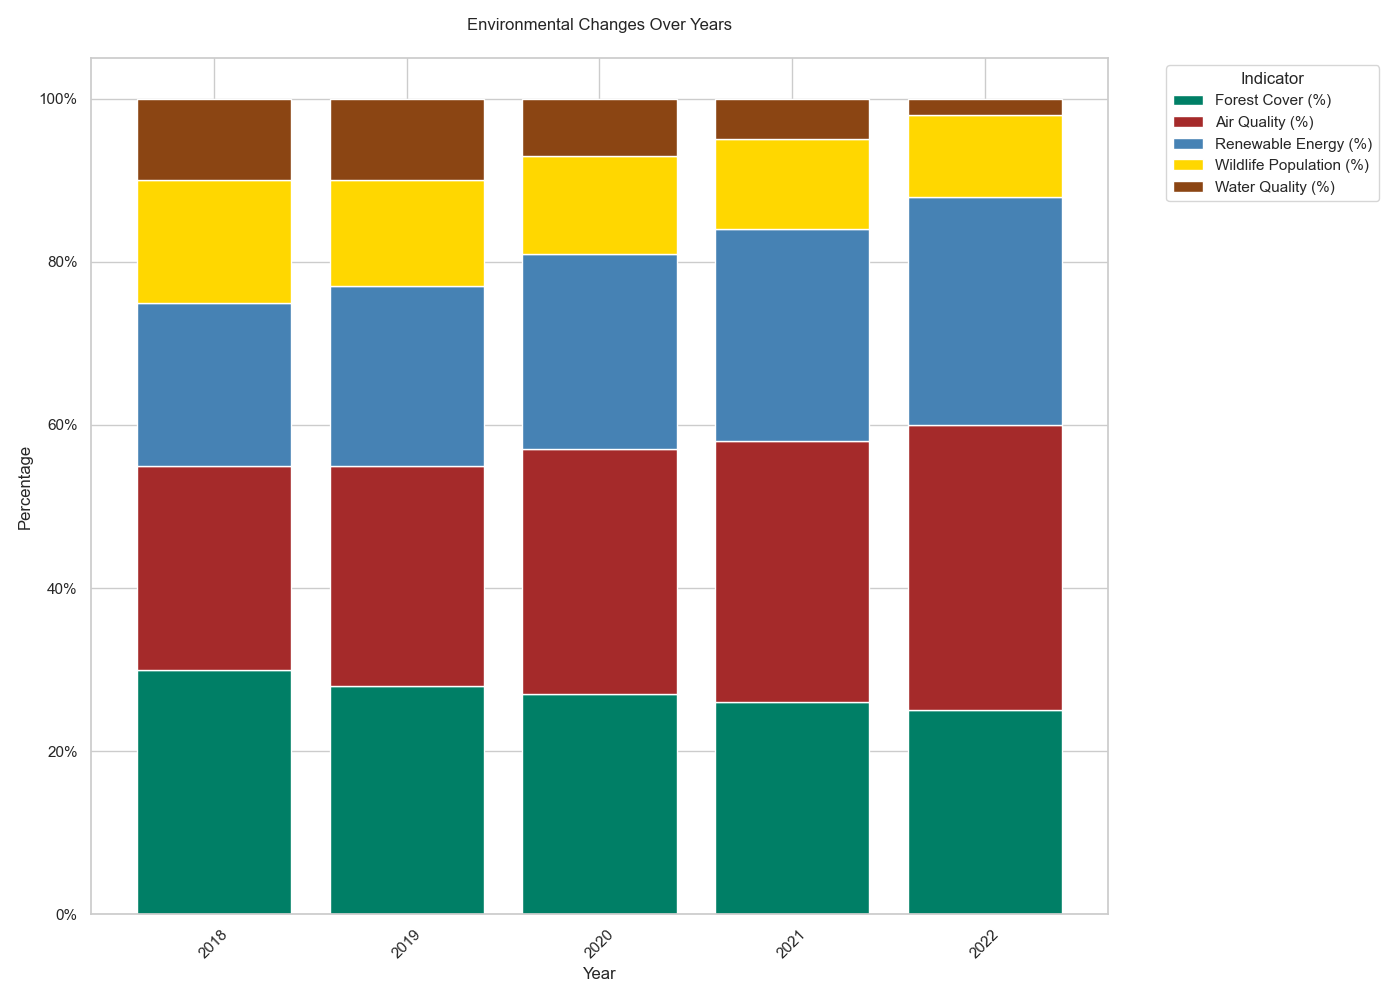

The file beside this chart, header and first rows:
Year, Forest Cover (%), Air Quality (%), Renewable Energy (%), Wildlife Population (%), Water Quality (%)
2018, 30, 25, 20, 15, 10
2019, 28, 27, 22, 13, 10
2020, 27, 30, 24, 12, 7
2021, 26, 32, 26, 11, 5
2022, 25, 35, 28, 10, 2
